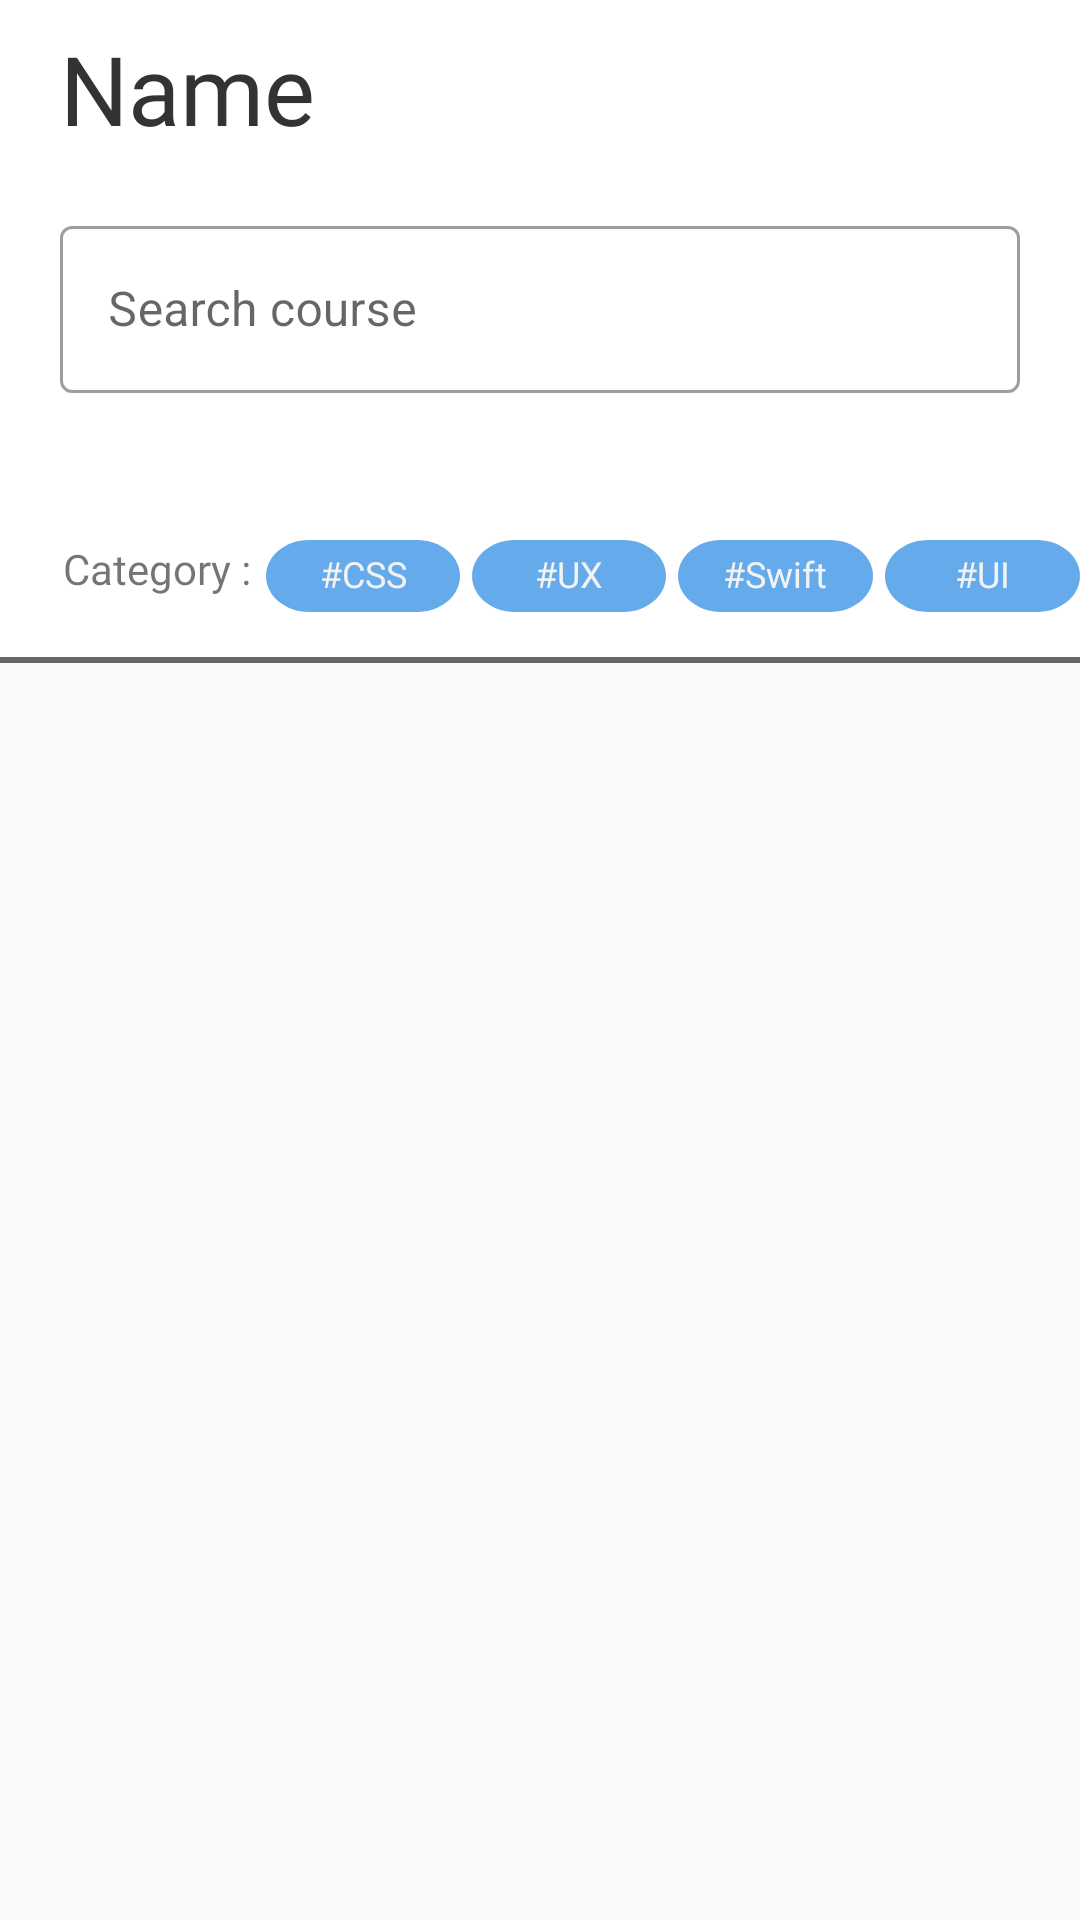

Produce the Android XML layout that renders to this screen, including the resource entries it uses.
<!-- AndroidManifest.xml: activity theme Theme.AppCompat.DayNight.NoActionBar -->
<!-- res/layout/fragment_course.xml -->
<?xml version="1.0" encoding="utf-8"?>
<androidx.coordinatorlayout.widget.CoordinatorLayout xmlns:android="http://schemas.android.com/apk/res/android"
    android:layout_width="match_parent"
    android:layout_height="match_parent"
    xmlns:app="http://schemas.android.com/apk/res-auto"
    android:theme="@style/Theme.Material"
    xmlns:tools="http://schemas.android.com/tools">
    <com.google.android.material.appbar.AppBarLayout
        android:id="@+id/app_bar_layout"
        android:layout_width="match_parent"
        android:layout_height="wrap_content"
      android:background="@color/white"
        tools:ignore="MissingConstraints">

        <com.google.android.material.appbar.CollapsingToolbarLayout
            android:id="@+id/collapsing"
            android:layout_width="match_parent"
            android:layout_height="220dp"
            app:contentScrim="#0e0d0e"
            app:expandedTitleTextAppearance="@android:color/transparent"
            app:layout_scrollFlags="scroll|exitUntilCollapsed">


            <TextView
                android:id="@+id/title_name"
                android:layout_width="132dp"
                android:layout_height="42dp"
                android:layout_marginLeft="20dp"
                android:layout_marginRight="60dp"
                android:layout_marginTop="10dp"
                android:fontFamily="@font/rubik_black"
                android:gravity="top"
                android:lineSpacingExtra="4sp"
                android:text="Name"
                android:textColor="#333333"
                android:textSize="32sp"
                android:translationY="-2.04sp" />



            <com.google.android.material.textfield.TextInputLayout
                android:id="@+id/textField"
                style="@style/Widget.MaterialComponents.TextInputLayout.OutlinedBox"
                android:layout_width="match_parent"
                android:layout_height="wrap_content"
                android:layout_marginStart="20dp"
                android:layout_marginTop="70dp"
                android:layout_marginEnd="20dp"
                android:hint="Search course"

                >

                <com.google.android.material.textfield.TextInputEditText
                    android:id="@+id/edt_email"
                    android:layout_width="match_parent"
                    android:layout_height="wrap_content"
                    android:inputType="textEmailAddress" />
            </com.google.android.material.textfield.TextInputLayout>

            <LinearLayout
                android:id="@+id/choose_cate"
                android:layout_width="match_parent"
                android:layout_height="wrap_content"
                android:layout_marginLeft="20dp"
                android:layout_marginTop="180dp">

                <LinearLayout
                    android:layout_width="54dp"
                    android:layout_height="24dp"
                    android:layout_weight="1">

                    <TextView
                        android:id="@+id/placeholder"
                        android:layout_width="match_parent"
                        android:layout_height="wrap_content"
                        android:fontFamily="@font/rubik_medium"
                        android:gravity="center"
                        android:lineSpacingExtra="4sp"
                        android:text="Category :"
                        android:textSize="14sp" />

                </LinearLayout>


                <LinearLayout
                    android:layout_width="54dp"
                    android:layout_height="24dp"
                    android:layout_marginLeft="4dp"
                    android:layout_weight="1"
                    android:background="@drawable/tag">

                    <TextView
                        android:layout_width="match_parent"
                        android:layout_height="wrap_content"
                        android:gravity="center"
                        android:lineSpacingExtra="4sp"
                        android:padding="3dp"
                        android:text="#CSS"
                        android:textAppearance="@style/button"
                        android:textColor="#F2F2F2"
                        android:textSize="12sp" />

                </LinearLayout>

                <LinearLayout
                    android:layout_width="54dp"
                    android:layout_height="24dp"
                    android:layout_marginLeft="4dp"
                    android:layout_weight="1"
                    android:background="@drawable/tag">

                    <TextView
                        android:layout_width="match_parent"
                        android:layout_height="wrap_content"
                        android:gravity="center"
                        android:lineSpacingExtra="4sp"
                        android:padding="3dp"
                        android:text="#UX"
                        android:textAppearance="@style/button"
                        android:textColor="#F2F2F2"
                        android:textSize="12sp" />

                </LinearLayout>

                <LinearLayout
                    android:layout_width="54dp"
                    android:layout_height="24dp"
                    android:layout_marginLeft="4dp"
                    android:layout_weight="1"
                    android:background="@drawable/tag">

                    <TextView
                        android:layout_width="match_parent"
                        android:layout_height="wrap_content"
                        android:gravity="center"
                        android:lineSpacingExtra="4sp"
                        android:padding="3dp"
                        android:text="#Swift"
                        android:textAppearance="@style/button"
                        android:textColor="#F2F2F2"
                        android:textSize="12sp" />

                </LinearLayout>

                <LinearLayout
                    android:layout_width="54dp"
                    android:layout_height="24dp"
                    android:layout_marginLeft="4dp"
                    android:layout_weight="1"
                    android:background="@drawable/tag">

                    <TextView
                        android:layout_width="match_parent"
                        android:layout_height="wrap_content"
                        android:gravity="center"
                        android:lineSpacingExtra="4sp"
                        android:padding="3dp"
                        android:text="#UI"
                        android:textAppearance="@style/button"
                        android:textColor="#F2F2F2"
                        android:textSize="12sp" />

                </LinearLayout>
            </LinearLayout>

        </com.google.android.material.appbar.CollapsingToolbarLayout>
    </com.google.android.material.appbar.AppBarLayout>
    <androidx.core.widget.NestedScrollView
        android:id="@+id/nestedScrollView"
        android:layout_width="match_parent"
        android:layout_height="wrap_content"
        app:layout_behavior="@string/appbar_scrolling_view_behavior"
        android:clipToPadding="false">
        <LinearLayout
            android:layout_width="match_parent"
            android:layout_height="match_parent"
            android:orientation="vertical">

            <androidx.recyclerview.widget.RecyclerView
                android:id="@+id/rv"
                android:layout_width="match_parent"
                android:layout_height="match_parent"
                android:layout_marginTop="10dp"/>
        </LinearLayout>
    </androidx.core.widget.NestedScrollView>

    <View
        android:layout_width="match_parent"
        android:layout_height="2dp"
        android:background="#666666"
        app:layout_anchor="@+id/app_bar_layout"
        app:layout_anchorGravity="bottom|center" />
</androidx.coordinatorlayout.widget.CoordinatorLayout>
<!-- resources referenced by this layout -->
<resources>
  <color name="white">#FFFFFFFF</color>
  <!-- drawable tag (drawable) -->
  <?xml version="1.0" encoding="utf-8"?>
  <vector
      xmlns:android="http://schemas.android.com/apk/res/android"
      xmlns:aapt="http://schemas.android.com/aapt"
      android:width="54dp"
      android:height="24dp"
      android:viewportWidth="54"
      android:viewportHeight="24"
      >
  
      <group>
  
          <clip-path
              android:pathData="M12 0H42C48.6274 0 54 5.37258 54 12C54 18.6274 48.6274 24 42 24H12C5.37258 24 0 18.6274 0 12C0 5.37258 5.37258 0 12 0Z"
              />
  
          <path
              android:pathData="M0 0V24H54V0"
              android:fillColor="#65AAEA"
              />
  
      </group>
  
  </vector>
  <style name="Theme.Material" parent="Theme.MaterialComponents.Light.NoActionBar">
          <item name="colorPrimary">@color/purple_500</item>
          <item name="colorPrimaryVariant">@color/purple_700</item>
          <item name="colorOnPrimary">@color/white</item>
  
  
      </style>
  <style name="button">
  
          <item name="android:textSize">
              16sp
          </item>
  
          <item name="android:textColor">
              #78746D
          </item>
      </style>
  <color name="purple_500">#E3562A</color>
  <color name="purple_700">#DF653E</color>
</resources>
